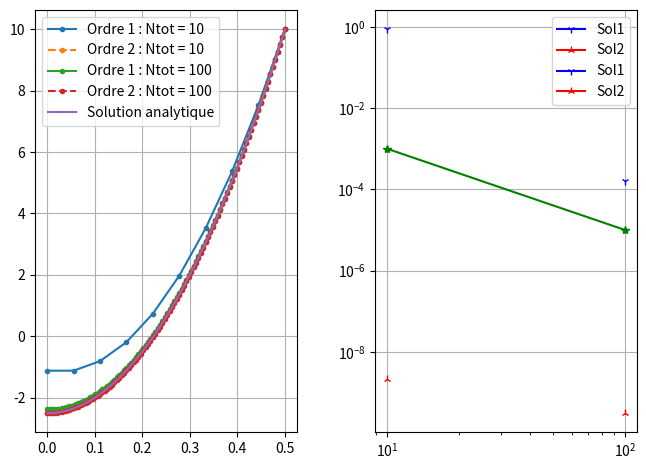

Generate this figure with matplotlib:
#Auteur : Mathieu Goureau/Arona Sottas
# [redacted]

import matplotlib.pyplot as plt
import numpy as np
from scipy.integrate import odeint

#Définition des constantes

S =  1e-8 #Terme source constant
D_eff = 1e-10 #Coefficient de diffusion constant
Ce = 10 #Concentration extérieure
D = 1 #Diamètre du pilier
R = D/2 #Rayon du pilier

Vn=np.array([10,100]) #Choix du nombre de points dans le maillage

dt = 365*24*3600 #Base de temps : 1 an
Vt = np.arange(0,5e9,dt) #Vecteur des temps t
    
def Matrice(V,Ntot):
    ''' Création de la matricec sans schéma de Gear'''
    dr = R/(Ntot-1)
    alpha = dt*D_eff/(dr**2)
    A = [-alpha]*(Ntot-1)
    B = [1+2*alpha]*Ntot
    D = [-alpha]*(Ntot-1)
    M = np.diag(A,k=-1) + np.diag(B) + np.diag(D,k=1)
    M[0],M[-1] = 0,0
    M[0,0],M[0,1]=-1,1
    M[-1,-1] = 1
    return M

def MatriceGear(V,Ntot):
    ''' Création de la matrice avec schéma de Gear'''
    dr = R/(Ntot-1)
    alpha = dt*D_eff/(dr**2)
    A = [-alpha]*(Ntot-1)
    B = [1+2*alpha]*Ntot
    D = [-alpha]*(Ntot-1)
    M = np.diag(A,k=-1) + np.diag(B) + np.diag(D,k=1)
    M = np.diag(A,k=-1) + np.diag(B) + np.diag(D,k=1) #Matrice tridiagonale
    M[0],M[-1]=0,0
    M[0,0],M[0,1],M[0,2]=-3,4,-1
    M[-1,-1] = 1
    return M

def VecC(Y,Ntot):
    '''Renvoie le vecteur colonne C'''
    source=-dt*S*np.ones(Ntot)
    C=Y+source
    C[0] = 0
    C[-1] = Ce
    return C

def Euler_implicite_solve(Vr,Vt,M,Y0,Matrice,Ntot):
    """ Résolution du système linéaire à chaque t selon la méthode Euler implicite"""
    solu=[] 
    Y=Y0 #Iniatialisation de la solution
    solu.append(Y0.tolist())
    M=Matrice(Vr,Ntot)
    for t in Vt: #Résolution à chaque t du système AX=B
        C=VecC(Y,Ntot) #Vecteur B
        Y=np.linalg.solve(M,C) #Résolution du système
        solu.append(Y.tolist())
    return np.array(solu)

def C(Vr): #Solution analytique
    return 0.5*(S/D_eff)*(R**2)*((Vr**2/R**2)-1)+Ce


def EL1(analytique,numérique): #Calcul erreur L1
    errL1=(numérique-analytique)/analytique*abs(numérique-analytique)
    L1=(1/len(analytique))*sum(errL1)
    return errL1, L1

def EL2(analytique,numérique): #Calcul erreur L2
    errL2=(numérique-analytique)/analytique*(abs(numérique-analytique))**2
    L2=((1/len(analytique))*sum(errL2))*0.5
    return errL2, L2
    
def EL3(analytique,numérique): #Calcul erreur L3
    errL3=abs(numérique-analytique)
    L3=max(errL3)
    return errL3, L3

def Maillage(Ntot):
    Vr = np.linspace(0,R,Ntot)
    M,M2=Matrice(Vr,Ntot),MatriceGear(Vr,Ntot)
    Y0 = np.zeros(Ntot)
    solution = Euler_implicite_solve(Vr,Vt,M,Y0,Matrice,Ntot)
    solution2 = Euler_implicite_solve(Vr,Vt,M2,Y0,MatriceGear,Ntot)
    sol_analytique=C(Vr)
    sol_numérique=solution[-1]
    sol_numérique2=solution2[-1]
    errL2,L2=EL2(sol_analytique,sol_numérique)
    errL22,L22=EL2(sol_analytique,sol_numérique2)
    return Ntot, L2, L22, Vr, sol_analytique, sol_numérique,sol_numérique2

## Affichage des résultats
res,err=plt.subplot(1,2,1),plt.subplot(1,2,2)
plt.subplots_adjust(left=0.05, right=0.99, bottom=0.06, top=0.94, wspace=0.3)

#Affichage des résultats
for N in Vn:
    Ntot, L2, L22,Vr,sol_analytique, sol_numérique,sol_numérique2 = Maillage(N)
    #Affichage des erreurs L2 en échelle Log-Log
    err.loglog(Ntot,abs(L2),'b1-',label="Sol1")
    err.loglog(Ntot,abs(L22),'r2-',label="Sol2")
    #Affiche des solutions
    res.plot(Vr,sol_numérique,".-",label="Ordre 1 : Ntot = {}".format(Ntot))
    res.plot(Vr,sol_numérique2,".--",label="Ordre 2 : Ntot = {}".format(Ntot))
    
#Affichage Solution Analytique
res.plot(Vr,sol_analytique,"-",label="Solution analytique")

err.loglog([10,100],[0.001,0.00001],'g*-') #Référence ordre 2

err.legend()
err.grid()
res.legend()
res.grid()

plt.show()